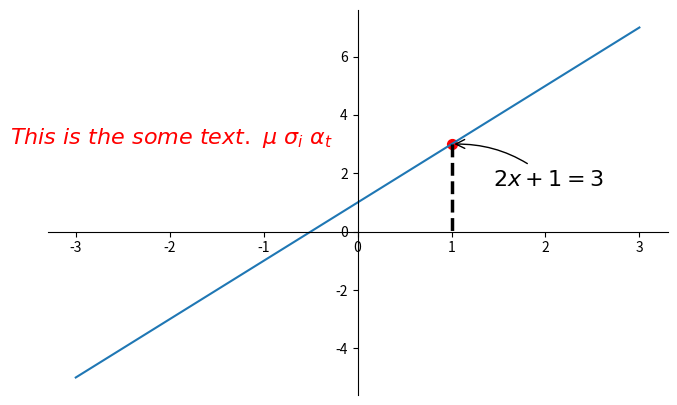

Python code for this plot:
import matplotlib.pyplot as plt
import numpy as np

x = np.linspace(-3,3,50)
y = 2 * x + 1

plt.figure(num = 1, figsize=(8,5))
plt.plot(x,y)

ax = plt.gca()
ax.spines['right'].set_color('none')
ax.spines['top'].set_color('none')
ax.xaxis.set_ticks_position('bottom')
ax.spines['bottom'].set_position(('data',0))
ax.yaxis.set_ticks_position('left')
ax.spines['left'].set_position(('data',0))

x0 = 1
y0 = 2 * x0 + 1
plt.scatter(x0,y0,s=50,color='red') # s是大小
plt.plot([x0,x0],[y0,0],'k--',lw=2.5)

#method 1
########################
plt.annotate(r'$2x+1=%s$'%y0,xy=(x0,y0),xycoords='data',
             xytext=(+30,-30),textcoords='offset points',
             fontsize=16,arrowprops=dict(arrowstyle='->',
             connectionstyle='arc3,rad=.2'))
#method 2
plt.text(-3.7,3,r'$This\ is\ the\ some\ text.\ \mu\ \sigma_i\ \alpha_t$',
         fontdict={'size':16,'color':'r'})

plt.show()








